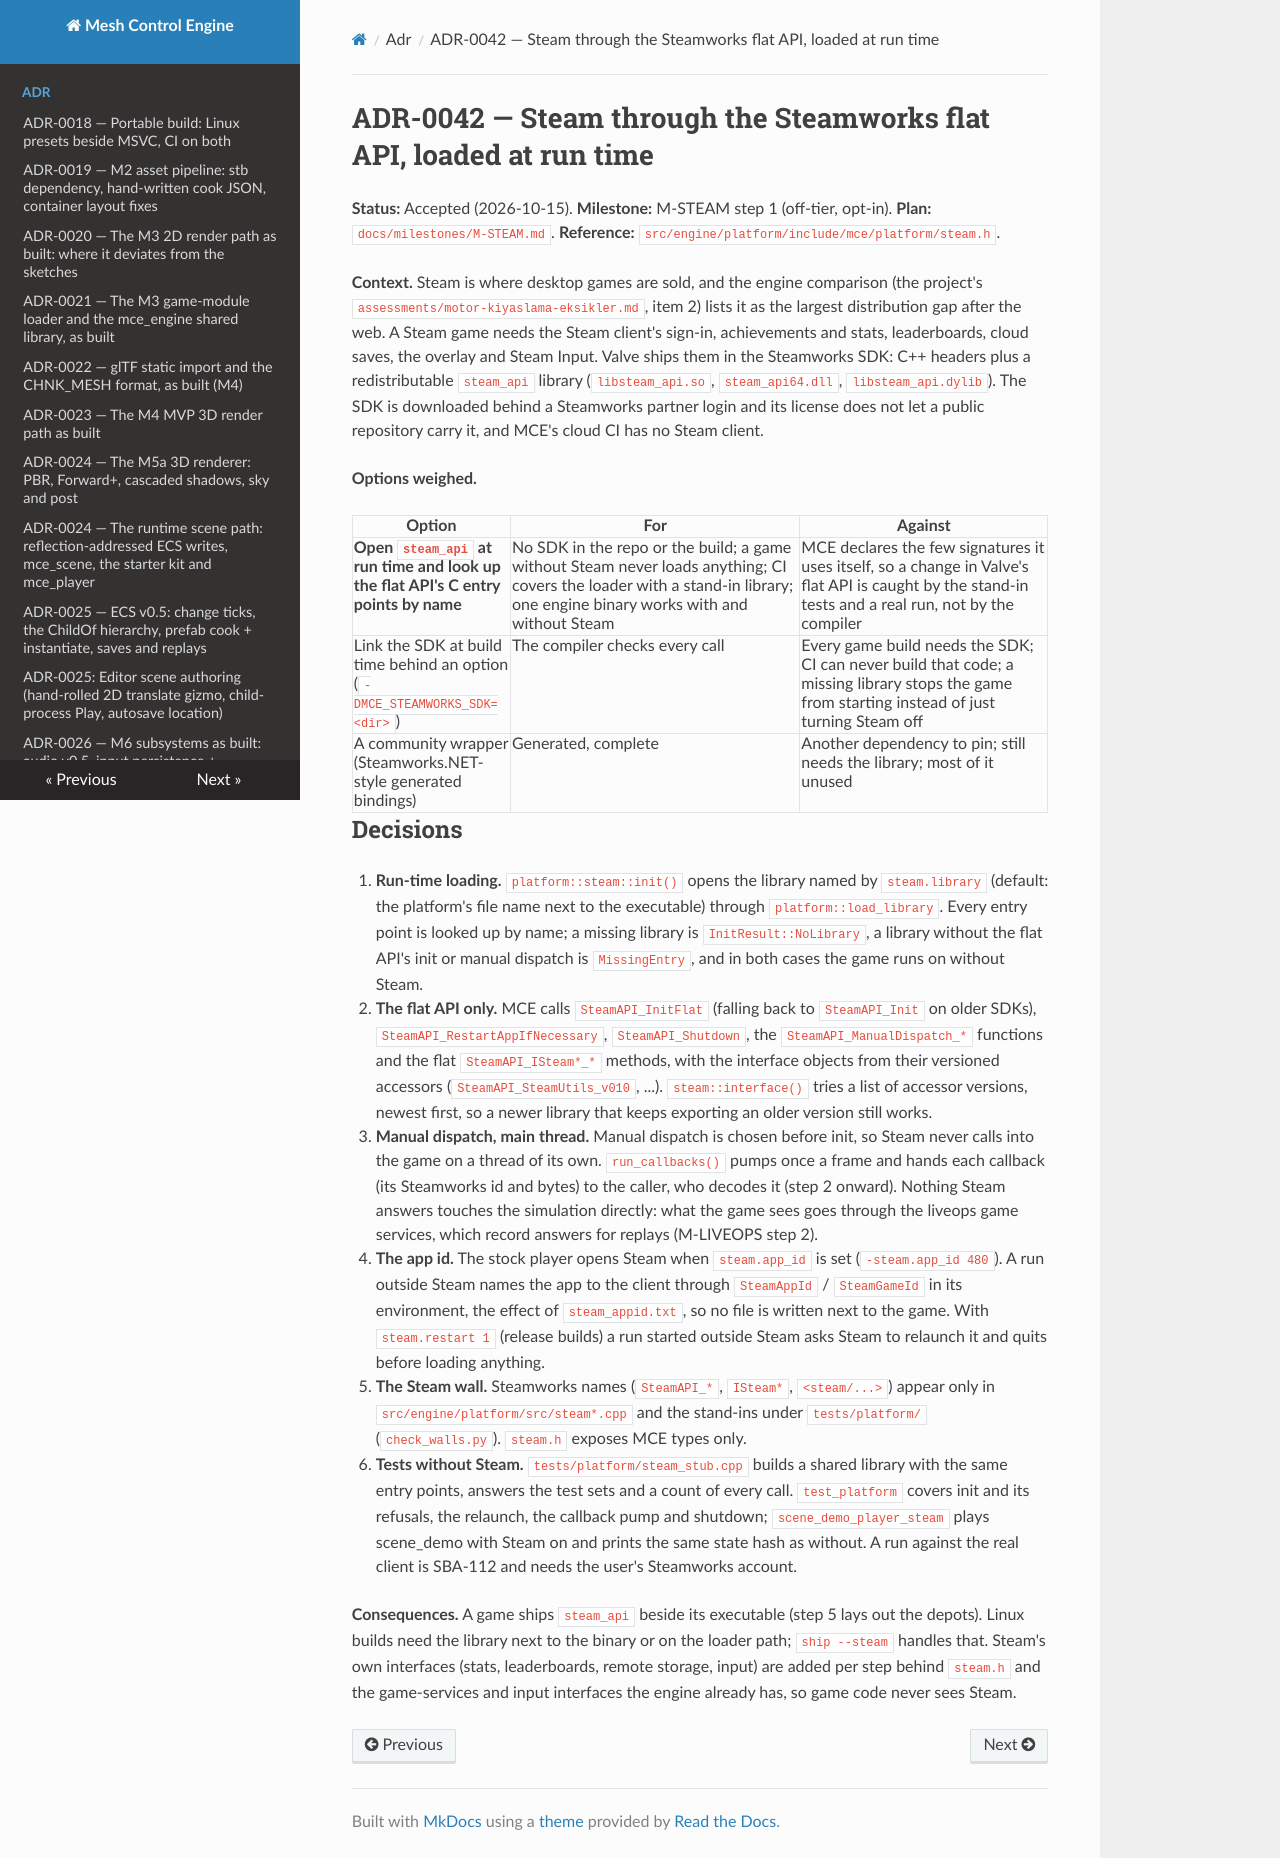

repository: sberkan09/mesh_control_engine · page: adr/0042-steamworks-runtime-loading/index.html · generator: mkdocs

# ADR-0042 — Steam through the Steamworks flat API, loaded at run time

**Status:** Accepted (2026-10-15). **Milestone:** M-STEAM step 1 (off-tier, opt-in). **Plan:**
`docs/milestones/M-STEAM.md`. **Reference:** `src/engine/platform/include/mce/platform/steam.h`.

**Context.** Steam is where desktop games are sold, and the engine comparison (the project's
`assessments/motor-kiyaslama-eksikler.md`, item 2) lists it as the largest distribution gap after the web.
A Steam game needs the Steam client's sign-in, achievements and stats, leaderboards, cloud saves, the
overlay and Steam Input. Valve ships them in the Steamworks SDK: C++ headers plus a redistributable
`steam_api` library (`libsteam_api.so`, `steam_api64.dll`, `libsteam_api.dylib`). The SDK is downloaded
behind a Steamworks partner login and its license does not let a public repository carry it, and MCE's
cloud CI has no Steam client.

**Options weighed.**

| Option | For | Against |
|---|---|---|
| **Open `steam_api` at run time and look up the flat API's C entry points by name** | No SDK in the repo or the build; a game without Steam never loads anything; CI covers the loader with a stand-in library; one engine binary works with and without Steam | MCE declares the few signatures it uses itself, so a change in Valve's flat API is caught by the stand-in tests and a real run, not by the compiler |
| Link the SDK at build time behind an option (`-DMCE_STEAMWORKS_SDK=<dir>`) | The compiler checks every call | Every game build needs the SDK; CI can never build that code; a missing library stops the game from starting instead of just turning Steam off |
| A community wrapper (Steamworks.NET-style generated bindings) | Generated, complete | Another dependency to pin; still needs the library; most of it unused |

## Decisions

1. **Run-time loading.** `platform::steam::init()` opens the library named by `steam.library` (default: the
   platform's file name next to the executable) through `platform::load_library`. Every entry point is
   looked up by name; a missing library is `InitResult::NoLibrary`, a library without the flat API's init
   or manual dispatch is `MissingEntry`, and in both cases the game runs on without Steam.
2. **The flat API only.** MCE calls `SteamAPI_InitFlat` (falling back to `SteamAPI_Init` on older SDKs),
   `SteamAPI_RestartAppIfNecessary`, `SteamAPI_Shutdown`, the `SteamAPI_ManualDispatch_*` functions and the
   flat `SteamAPI_ISteam*_*` methods, with the interface objects from their versioned accessors
   (`SteamAPI_SteamUtils_v010`, ...). `steam::interface()` tries a list of accessor versions, newest
   first, so a newer library that keeps exporting an older version still works.
3. **Manual dispatch, main thread.** Manual dispatch is chosen before init, so Steam never calls into the
   game on a thread of its own. `run_callbacks()` pumps once a frame and hands each callback (its
   Steamworks id and bytes) to the caller, who decodes it (step 2 onward). Nothing Steam answers touches the
   simulation directly: what the game sees goes through the liveops game services, which record answers for
   replays (M-LIVEOPS step 2).
4. **The app id.** The stock player opens Steam when `steam.app_id` is set (`-steam.app_id 480`). A run
   outside Steam names the app to the client through `SteamAppId` / `SteamGameId` in its environment, the
   effect of `steam_appid.txt`, so no file is written next to the game. With `steam.restart 1` (release
   builds) a run started outside Steam asks Steam to relaunch it and quits before loading anything.
5. **The Steam wall.** Steamworks names (`SteamAPI_*`, `ISteam*`, `<steam/...>`) appear only in
   `src/engine/platform/src/steam*.cpp` and the stand-ins under `tests/platform/` (`check_walls.py`).
   `steam.h` exposes MCE types only.
6. **Tests without Steam.** `tests/platform/steam_stub.cpp` builds a shared library with the same entry
   points, answers the test sets and a count of every call. `test_platform` covers init and its refusals,
   the relaunch, the callback pump and shutdown; `scene_demo_player_steam` plays scene_demo with Steam on and
   prints the same state hash as without. A run against the real client is SBA-112 and needs the user's
   Steamworks account.

**Consequences.** A game ships `steam_api` beside its executable (step 5 lays out the depots). Linux builds
need the library next to the binary or on the loader path; `ship --steam` handles that. Steam's own
interfaces (stats, leaderboards, remote storage, input) are added per step behind `steam.h` and the
game-services and input interfaces the engine already has, so game code never sees Steam.
